Labelled photos from "images_part", an image-classification folder in erythropygia/CNN-FashionModel. The possible labels are: gomlek, pantolon, t-shirt.

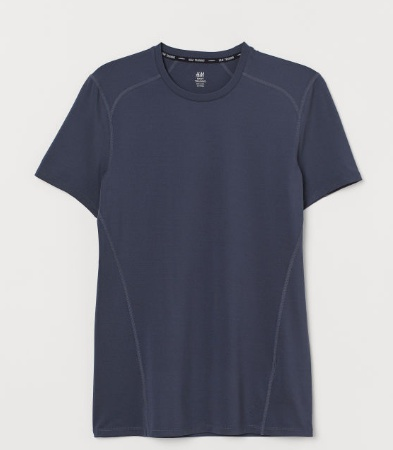
Label: t-shirt

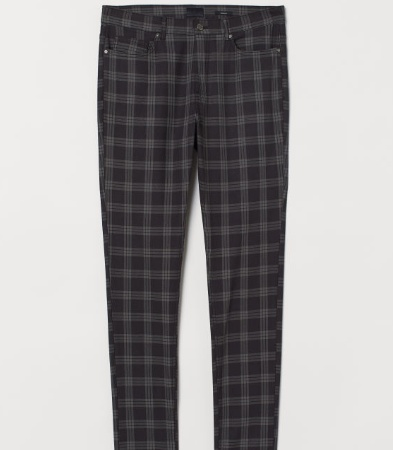
Label: pantolon

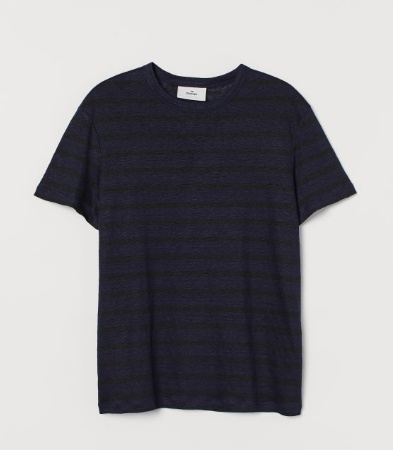
Label: t-shirt

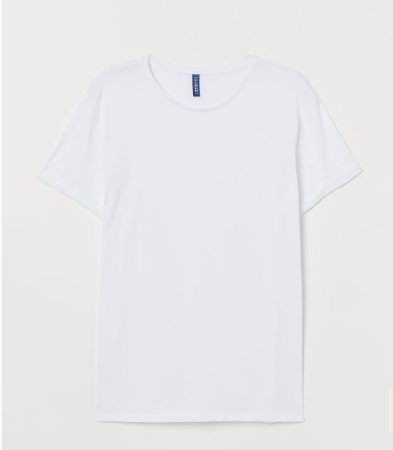
Label: t-shirt

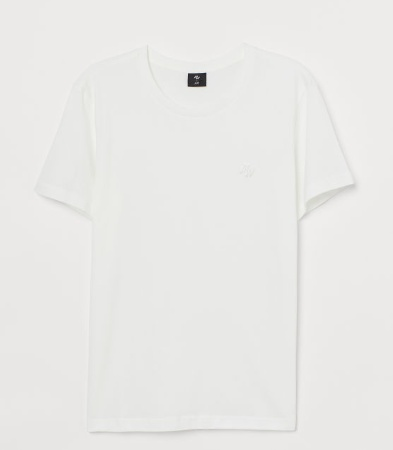
Label: t-shirt

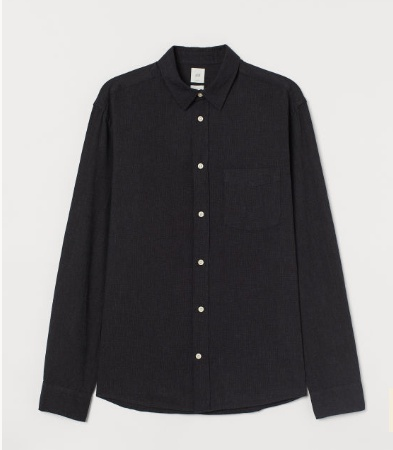
Label: gomlek
